Run: headless pygame with SDL's dummy video driver; simulated clock (each Clock.tick advances the game by its frame time, no real sleeping); random seed 0; keys injected as events and as key.get_pressed() state; no mouse input.
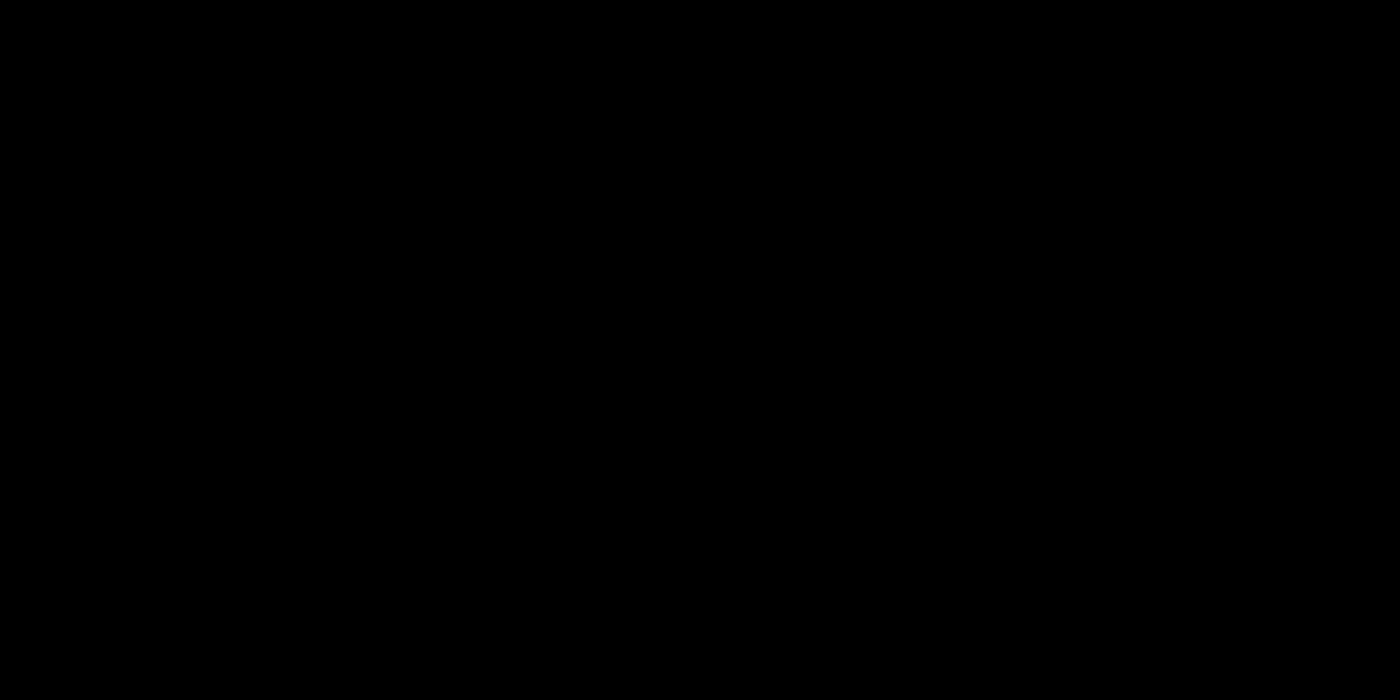
Frame 1 of 4 · flips 1–60 · no input
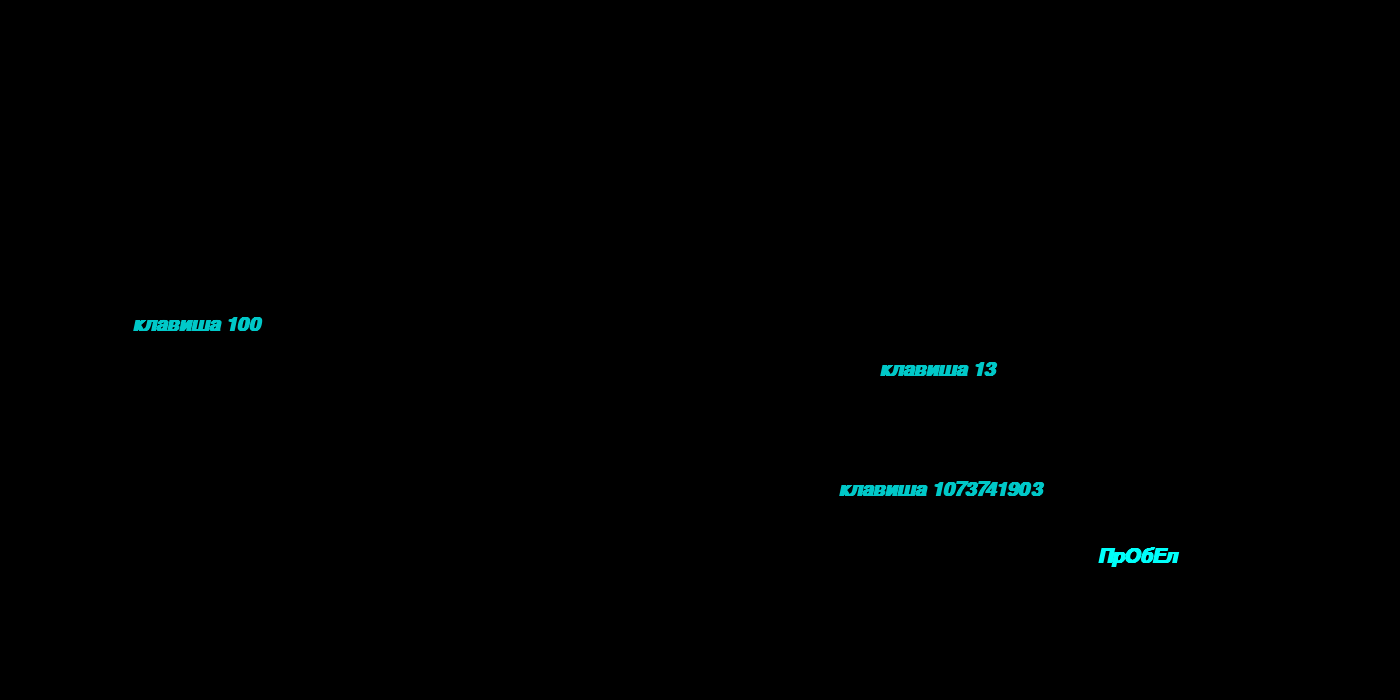
Frame 2 of 4 · flips 61–180 · tapped SPACE, RETURN · held RIGHT (→), D
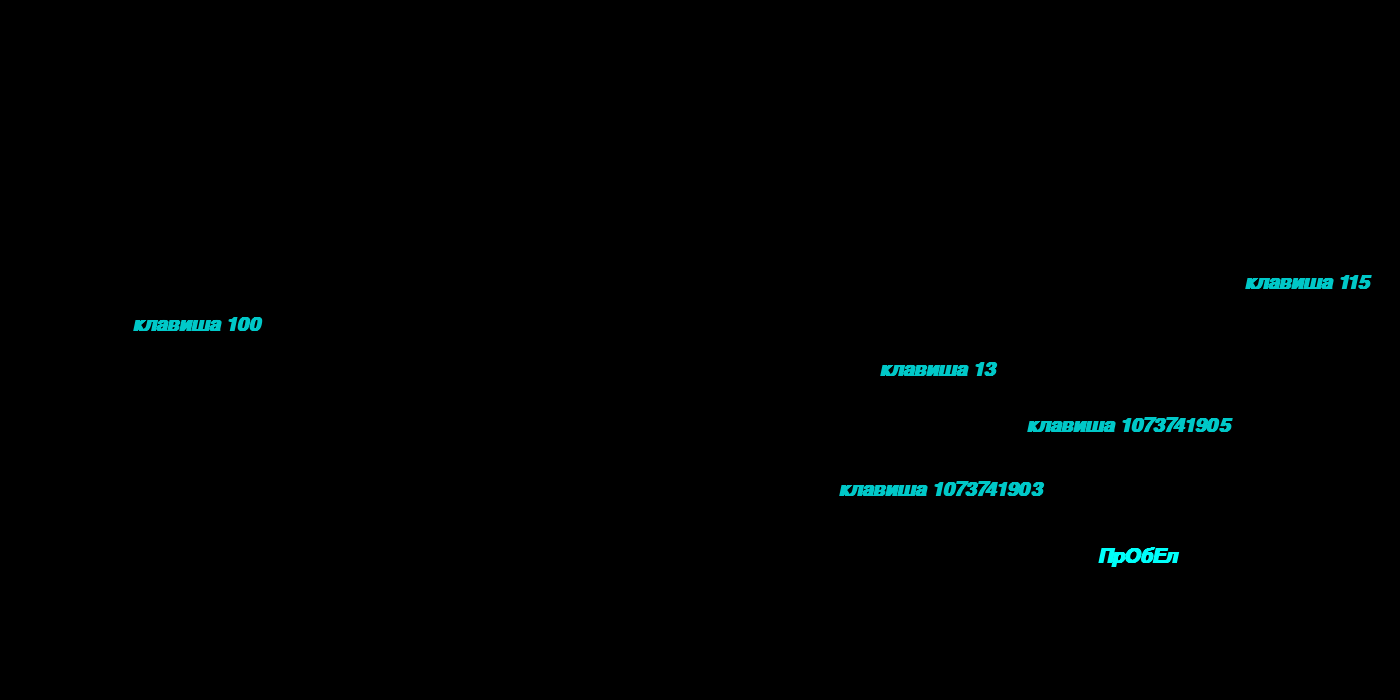
Frame 3 of 4 · flips 181–300 · held DOWN (↓), S
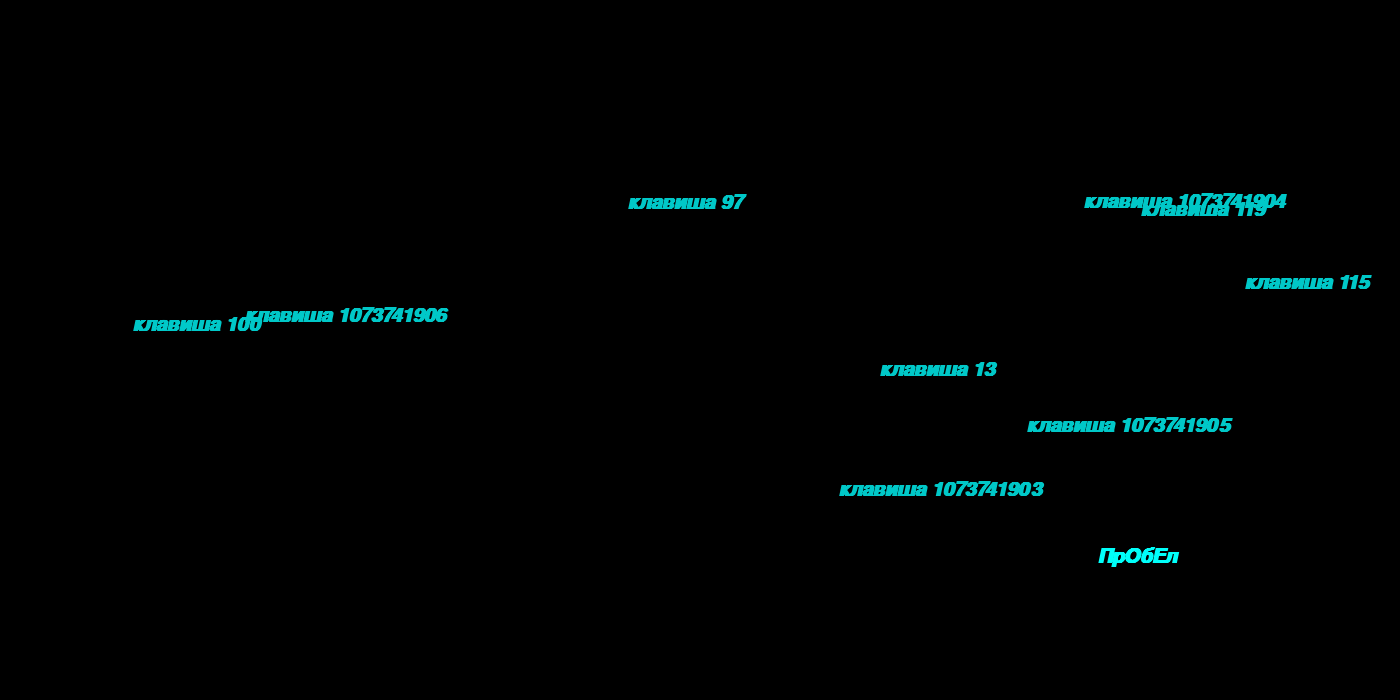
Frame 4 of 4 · flips 301–420 · held LEFT (←), A, UP (↑), W

The pygame program that drew these frames:

import random

import pygame

pygame.init()

a = pygame.display.set_mode([1400, 700])

f = pygame.font.SysFont("arial", 30, True, True)
q = f.render("НЕ ЗАКРОЮСЬ!", True, [255, 0, 0])
spaace = f.render("ПрОбЕл", True, [0, 255, 250])
filli = f.render("автоматическая очистка каждые 10 секунд", True, [255, 255, 255])

nomertimer = pygame.event.custom_type()
pygame.time.set_timer(nomertimer, 10000)

while True:
    b = pygame.event.get()
    for u in b:
        if u.type == pygame.QUIT:
            a.blit(q, [650, 300])

        if u.type == pygame.KEYDOWN:
            if u.key == pygame.K_SPACE:
                a.blit(spaace, [random.randint(50, 1200), random.randint(50, 650)])
            else:
                keyy = f.render("клавиша " + str(u.key), True, [0, 200, 200])
                a.blit(keyy, [random.randint(50, 1300), random.randint(50, 650)])

        if u.type == nomertimer:
            a.fill([0, 0, 0])
            a.blit(filli, [0, 0])

    pygame.display.flip()
